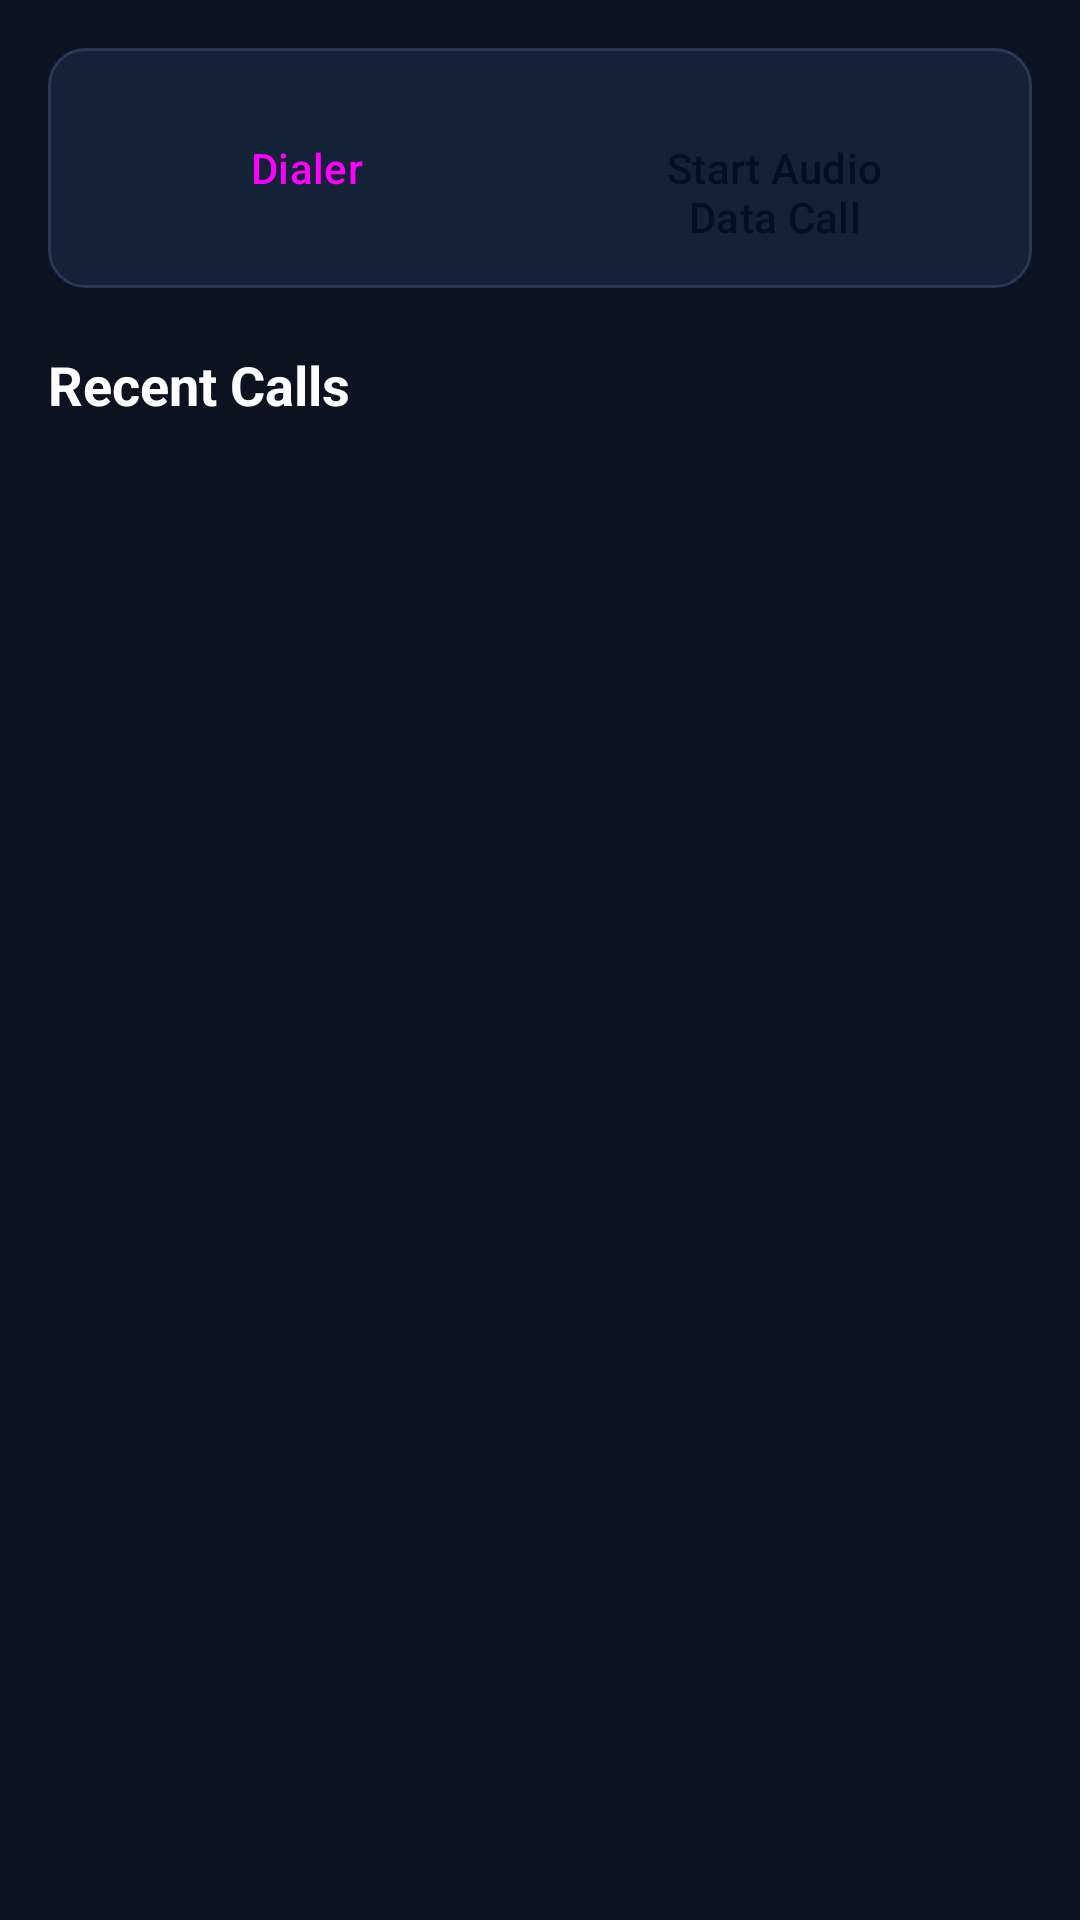

The Android layout XML behind this screen, and the referenced resources:
<!-- AndroidManifest.xml: application theme Theme.AirSignal -->
<!-- res/layout/fragment_calls.xml -->
<?xml version="1.0" encoding="utf-8"?>
<LinearLayout xmlns:android="http://schemas.android.com/apk/res/android"
    xmlns:app="http://schemas.android.com/apk/res-auto"
    android:layout_width="match_parent"
    android:layout_height="match_parent"
    android:background="@color/bg_dark"
    android:orientation="vertical"
    android:padding="16dp">

    
    <LinearLayout
        android:layout_width="match_parent"
        android:layout_height="wrap_content"
        android:background="@drawable/bg_card_dark"
        android:orientation="horizontal"
        android:padding="16dp">

        <Button
            android:id="@+id/btnOpenDialer"
            style="@style/Widget.Material3.Button.TonalButton"
            android:layout_width="0dp"
            android:layout_height="wrap_content"
            android:layout_marginEnd="8dp"
            android:layout_weight="1"
            android:text="@string/dialer"
            app:icon="@drawable/ic_dialer" />

        <Button
            android:id="@+id/btnStartAudioDataCall"
            style="@style/Widget.Material3.Button"
            android:layout_width="0dp"
            android:layout_height="wrap_content"
            android:layout_marginStart="8dp"
            android:layout_weight="1"
            android:backgroundTint="@color/primary"
            android:text="@string/start_audio_data_call"
            android:textColor="@color/on_primary"
            app:icon="@drawable/ic_transfer"
            app:iconTint="@color/on_primary" />
    </LinearLayout>

    <TextView
        android:layout_width="wrap_content"
        android:layout_height="wrap_content"
        android:layout_marginTop="20dp"
        android:text="@string/recent_calls"
        android:textColor="@color/text_primary"
        android:textSize="18sp"
        android:textStyle="bold" />

    <androidx.recyclerview.widget.RecyclerView
        android:id="@+id/rvCalls"
        android:layout_width="match_parent"
        android:layout_height="0dp"
        android:layout_marginTop="12dp"
        android:layout_weight="1" />

</LinearLayout>
<!-- resources referenced by this layout -->
<resources>
  <color name="bg_dark">#0B1320</color>
  <color name="on_primary">#001020</color>
  <color name="primary">#00E5FF</color>
  <color name="text_primary">#FFFFFF</color>
  <!-- drawable bg_card_dark (drawable) -->
  <?xml version="1.0" encoding="utf-8"?>
  <shape xmlns:android="http://schemas.android.com/apk/res/android"
      android:shape="rectangle">
      <solid android:color="@color/bg_card" />
      <corners android:radius="12dp" />
      <stroke
          android:width="1dp"
          android:color="@color/divider" />
  </shape>
  <!-- drawable ic_dialer (drawable) -->
  <vector xmlns:android="http://schemas.android.com/apk/res/android"
      android:width="24dp"
      android:height="24dp"
      android:viewportWidth="24"
      android:viewportHeight="24">
      <path
          android:fillColor="#00E5FF"
          android:pathData="M12,2C6.48,2 2,6.48 2,12s4.48,10 10,10 10,-4.48 10,-10S17.52,2 12,2zM7.5,7h2v2h-2V7zM7.5,11h2v2h-2v-2zM7.5,15h2v2h-2v-2zM11,7h2v2h-2V7zM11,11h2v2h-2v-2zM11,15h2v2h-2v-2zM14.5,7h2v2h-2V7zM14.5,11h2v2h-2v-2zM14.5,15h2v2h-2v-2z"/>
  </vector>
  <!-- drawable ic_transfer (drawable) -->
  <vector xmlns:android="http://schemas.android.com/apk/res/android"
      android:width="24dp"
      android:height="24dp"
      android:viewportWidth="24"
      android:viewportHeight="24">
      <path
          android:fillColor="#00E5FF"
          android:pathData="M9,3L5,7h3v7h2V7h3L9,3zM15,21l4,-4h-3V10h-2v7h-3l4,4z"/>
  </vector>
  <string name="dialer">Dialer</string>
  <string name="recent_calls">Recent Calls</string>
  <string name="start_audio_data_call">Start Audio Data Call</string>
  <style name="Theme.AirSignal" parent="Theme.Material3.DayNight.NoActionBar">
          <item name="colorPrimary">@color/primary</item>
          <item name="colorSecondary">@color/secondary</item>
          <item name="android:statusBarColor">@color/bg_dark</item>
          <item name="android:windowBackground">@color/bg_dark</item>
      </style>
  <color name="bg_card">#142238</color>
  <color name="divider">#263852</color>
  <color name="secondary">#00E676</color>
</resources>
